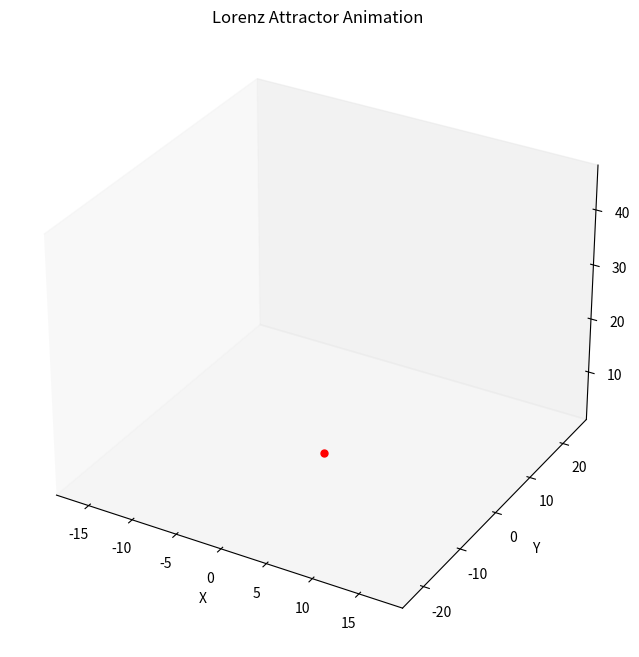

This chart was generated by the following Python code:
# Lorenz attractor animation

import numpy as np
from scipy import integrate
import matplotlib.pyplot as plt
from mpl_toolkits.mplot3d import Axes3D
from matplotlib.animation import FuncAnimation

"""
Lorenz system differential equations.
t (float): required by solve_ivp
coords: contains the current [x,y,z] coordinates (can be list or array)
sigma (float): The Prandtl number.
rho (float): The Rayleigh number.
beta (float): The geometric factor.
"""

def diff_lorenz(t,coords,sigma,rho,beta):
	x,y,z = coords
	dxdt = sigma*(y-x)
	dydt = x*(rho-z)-y
	dzdt = x*y-beta*z
	return [dxdt,dydt,dzdt]

# define the parameters
sigma = 10.0
rho = 28.0
beta = 8/3.0

# initial conditions
"""
a small change in the initial conditions will
lead to different result.
"""
initial_conditions = [0.0,1.2,1.05]

# time span
t_span = (0,80)

# time points where to evaluate the solution
t_eval = np.linspace(t_span[0], t_span[1], 7000)

# solving the equation using Explicit Runge-Kutta of order 5(4)
print(f"Solving Lorenz system with initial conditions: {initial_conditions} and parameters: sigma={sigma}, rho={rho}, beta={beta}")
solution = integrate.solve_ivp(
	fun=diff_lorenz,
	t_span=t_span,
	y0=initial_conditions,
	method="RK45",
	args=(sigma,rho,beta),
	t_eval=t_eval)

if solution.success:
	x_coords, y_coords, z_coords = solution.y

	print(solution)

	fig = plt.figure(figsize=(10,8))
	ax = plt.axes(projection="3d") # add 3D subplot to the figure

	line, = ax.plot([],[],[],lw=1,color="black")
	point, = ax.plot([],[],[],"ro",markersize=5)

	def update(num):
		line.set_data_3d(x_coords[:num], y_coords[:num], z_coords[:num])
		point.set_data_3d(x_coords[num:num+1], y_coords[num:num+1], z_coords[num:num+1])
		return line, point,

	ax.set_xlim(np.min(x_coords), np.max(x_coords))
	ax.set_ylim(np.min(y_coords), np.max(y_coords))
	ax.set_zlim(np.min(z_coords), np.max(z_coords))
	ax.set_title("Lorenz Attractor Animation")
	ax.set_xlabel("X")
	ax.set_ylabel("Y")
	ax.set_zlabel("Z")
	ax.grid(False)

	ani = FuncAnimation(fig,update,frames=len(t_eval),
		interval=1, blit=True, repeat=False)

	plt.show()

else:
	print(f"\nSolver failed: {solution.message}")